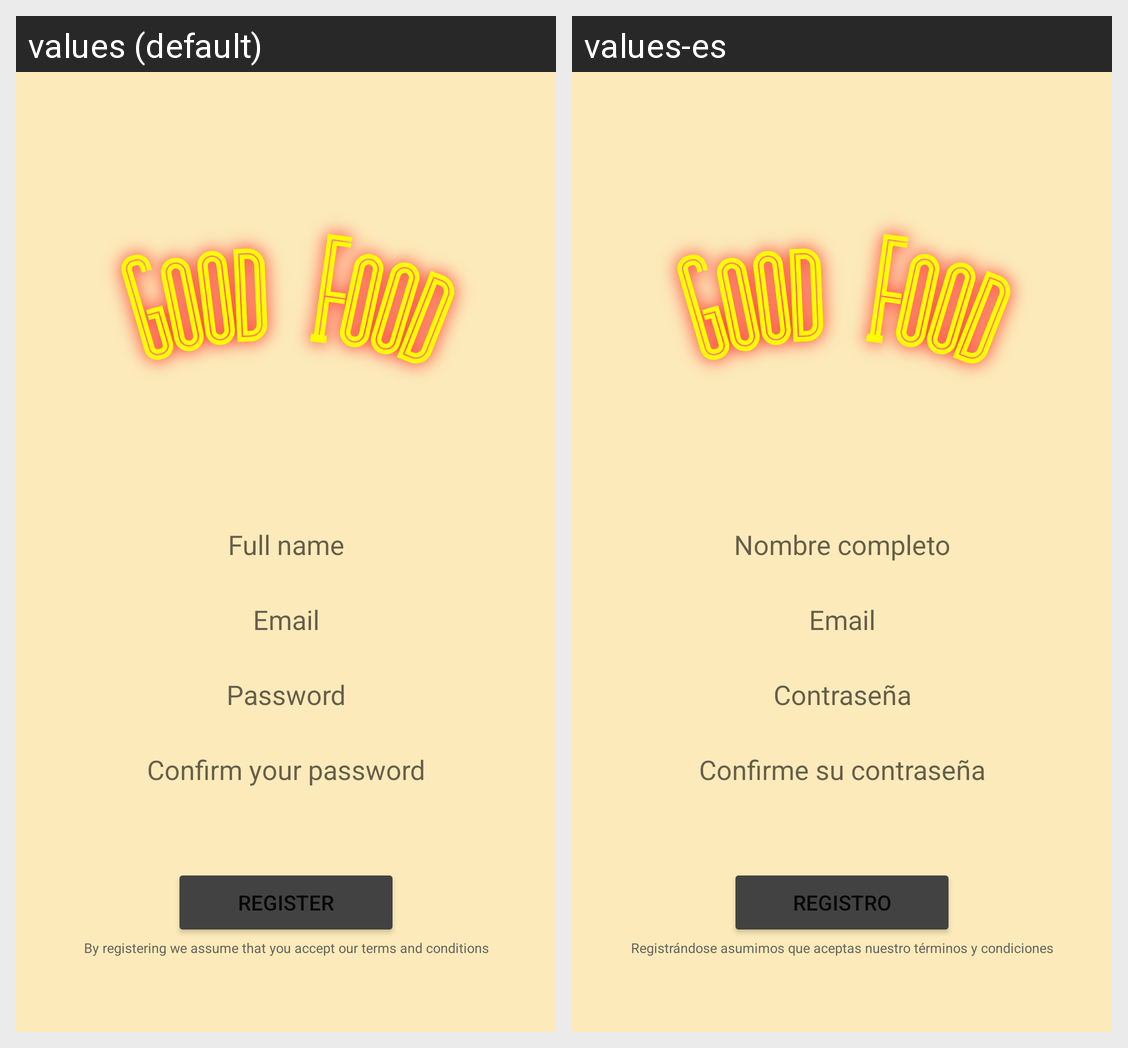

The same Android screen rendered under two of its app's locales, left to right. List the strings drawn on it with the default value and each locale's translation.
Android screen res/layout/activity_register.xml rendered under 2 locales, left to right: values (default), values-es. Device: Nexus 5 (rendered at 1080×1920; each locale shown at half size, 540×960, under a caption strip naming it); theme Theme.GoodFood.
Strings drawn on this screen, with the default value and each locale's value (text and hints the layout hard-codes, and strings that could not be matched under every locale, appear in the picture but are not listed):

full_name
  values: Full name
  values-es: Nombre completo

email
  values: Email
  values-es: Email

password
  values: Password
  values-es: Contraseña

confirm_your_password
  values: Confirm your password
  values-es: Confirme su contraseña

register
  values: Register
  values-es: Registro

terms_advice
  values: By registering we assume that you accept our terms and conditions
  values-es: Registrándose asumimos que aceptas nuestro términos y condiciones
